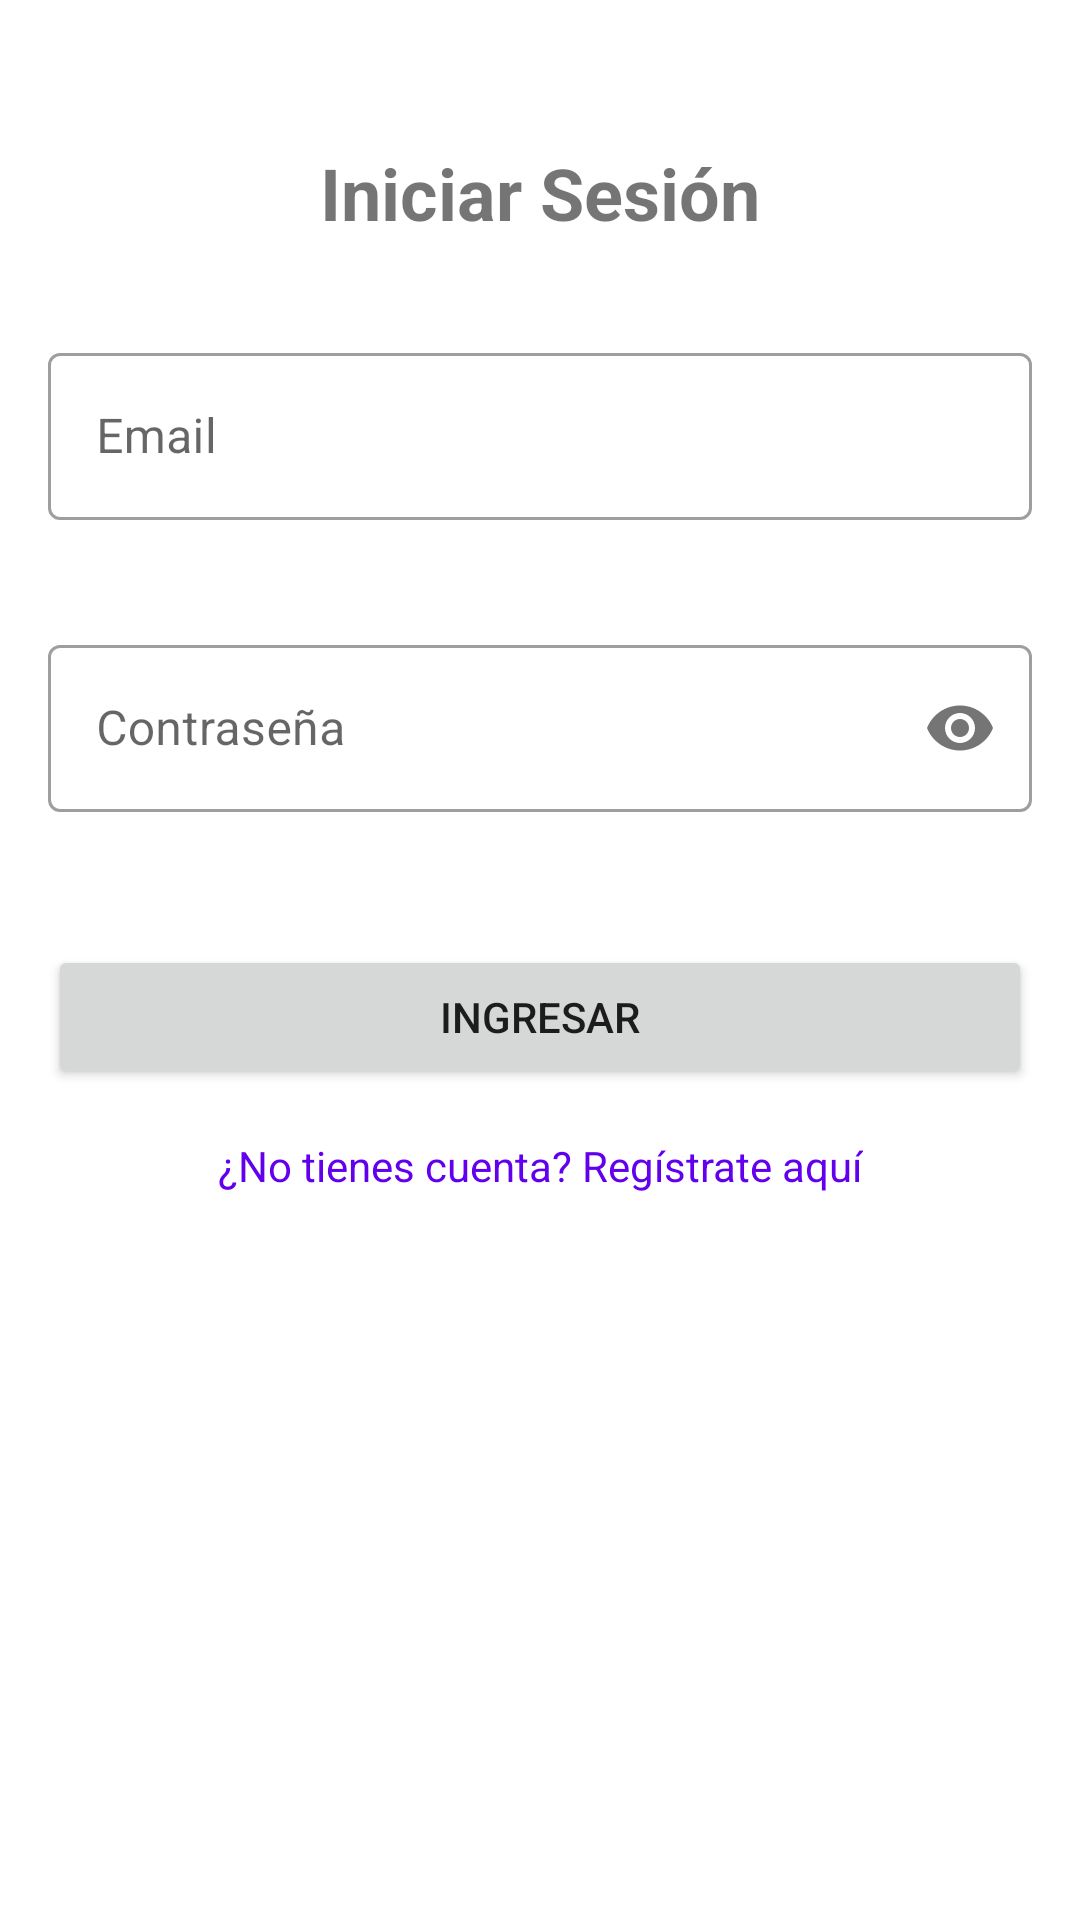

Reconstruct the res/layout file that produces this screen, plus the resources it refers to.
<!-- AndroidManifest.xml: application theme Theme.MyEcommerceApp -->
<!-- res/layout/fragment_login.xml -->
<?xml version="1.0" encoding="utf-8"?>
<androidx.constraintlayout.widget.ConstraintLayout
    xmlns:android="http://schemas.android.com/apk/res/android"
    xmlns:app="http://schemas.android.com/apk/res-auto"
    xmlns:tools="http://schemas.android.com/tools"
    android:layout_width="match_parent"
    android:layout_height="match_parent"
    android:padding="16dp"
    tools:context=".presentation.ui.auth.fragments.login.LoginFragment">

    <TextView
        android:id="@+id/login_title"
        android:layout_width="wrap_content"
        android:layout_height="wrap_content"
        android:text="Iniciar Sesión"
        android:textSize="24sp"
        android:textStyle="bold"
        app:layout_constraintTop_toTopOf="parent"
        app:layout_constraintStart_toStartOf="parent"
        app:layout_constraintEnd_toEndOf="parent"
        android:layout_marginTop="32dp"/>

    <com.google.android.material.textfield.TextInputLayout
        android:id="@+id/email_input_layout"
        style="@style/Widget.MaterialComponents.TextInputLayout.OutlinedBox"
        android:layout_width="0dp"
        android:layout_height="wrap_content"
        android:layout_marginTop="32dp"
        app:layout_constraintTop_toBottomOf="@id/login_title"
        app:layout_constraintStart_toStartOf="parent"
        app:layout_constraintEnd_toEndOf="parent"
        app:errorEnabled="true">

        <com.google.android.material.textfield.TextInputEditText
        android:id="@+id/email_edit_text"
        android:layout_width="match_parent"
        android:layout_height="wrap_content"
        android:hint="Email"
        android:inputType="textEmailAddress" />
    </com.google.android.material.textfield.TextInputLayout>

    <com.google.android.material.textfield.TextInputLayout
        android:id="@+id/password_input_layout"
        style="@style/Widget.MaterialComponents.TextInputLayout.OutlinedBox"
        android:layout_width="0dp"
        android:layout_height="wrap_content"
        android:layout_marginTop="16dp"
        app:layout_constraintTop_toBottomOf="@id/email_input_layout"
        app:layout_constraintStart_toStartOf="parent"
        app:layout_constraintEnd_toEndOf="parent"
        app:passwordToggleEnabled="true"
        app:errorEnabled="true">

        <com.google.android.material.textfield.TextInputEditText
            android:id="@+id/password_edit_text"
            android:layout_width="match_parent"
            android:layout_height="wrap_content"
            android:hint="Contraseña"
            android:inputType="textPassword" />
    </com.google.android.material.textfield.TextInputLayout>

    <Button
        android:id="@+id/login_button"
        android:layout_width="0dp"
        android:layout_height="wrap_content"
        android:text="Ingresar"
        android:layout_marginTop="24dp"
        app:layout_constraintTop_toBottomOf="@id/password_input_layout"
        app:layout_constraintStart_toStartOf="parent"
        app:layout_constraintEnd_toEndOf="parent"/>

    <TextView
        android:id="@+id/register_text_view"
        android:layout_width="wrap_content"
        android:layout_height="wrap_content"
        android:text="¿No tienes cuenta? Regístrate aquí"
        android:textColor="?attr/colorPrimary"
        android:layout_marginTop="16dp"
        app:layout_constraintTop_toBottomOf="@id/login_button"
        app:layout_constraintStart_toStartOf="parent"
        app:layout_constraintEnd_toEndOf="parent"/>

</androidx.constraintlayout.widget.ConstraintLayout>
<!-- resources referenced by this layout -->
<resources>
  <style name="Theme.MyEcommerceApp" parent="Base.Theme.MyEcommerceApp" />
  <style name="Base.Theme.MyEcommerceApp" parent="Theme.MaterialComponents.DayNight.NoActionBar">
      </style>
</resources>
